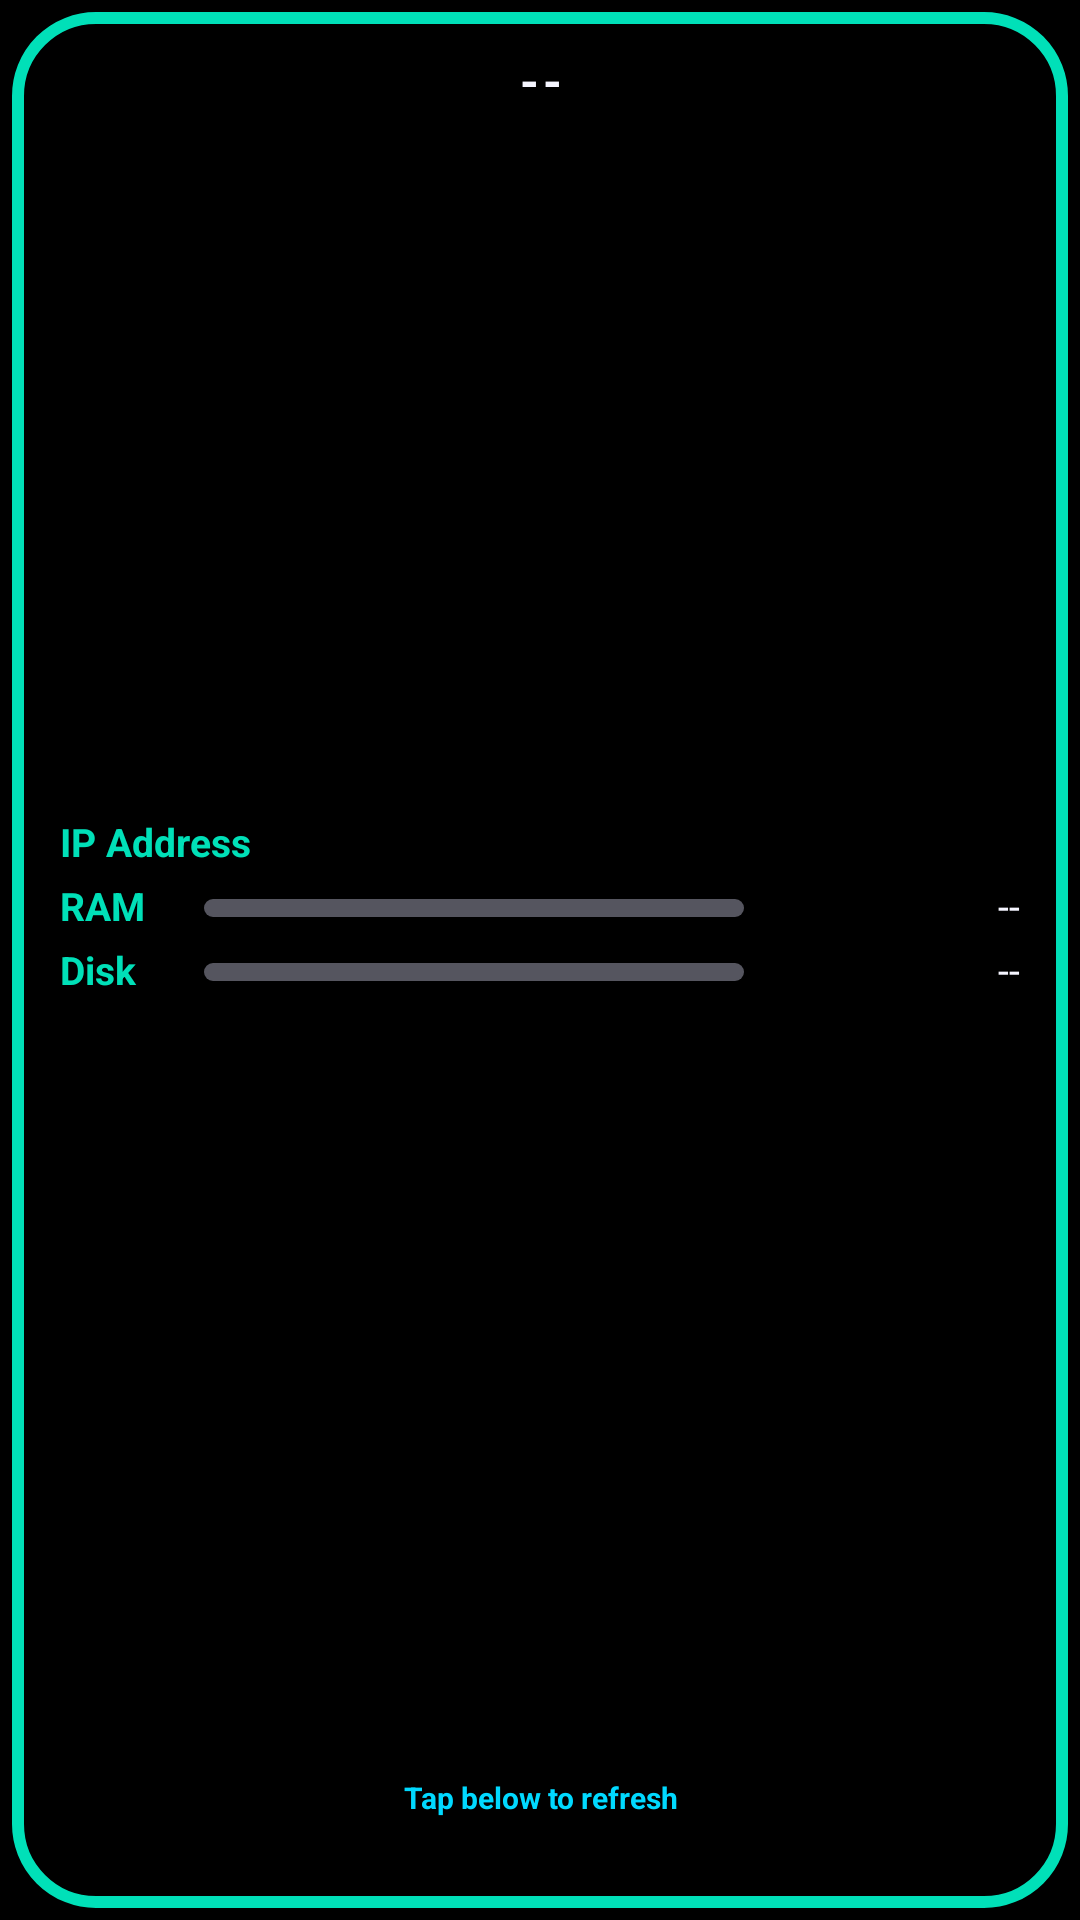

Android layout source for this screen:
<!-- AndroidManifest.xml: application theme Theme.SysMonWidget -->
<!-- res/layout/widget_sysmon.xml -->
<?xml version="1.0" encoding="utf-8"?>
<LinearLayout xmlns:android="http://schemas.android.com/apk/res/android"
    android:id="@+id/widgetRoot"
    android:layout_width="match_parent"
    android:layout_height="match_parent"
    android:orientation="vertical"
    android:background="@drawable/widget_background_r26_inset"
    android:paddingTop="18dp"
    android:paddingBottom="12dp"
    android:paddingStart="20dp"
    android:paddingEnd="20dp">

    
    <TextView
        android:id="@+id/titleText"
        android:layout_width="match_parent"
        android:layout_height="wrap_content"
        android:includeFontPadding="false"
        android:textColor="@color/retro_white"
        android:textSize="16sp"
        android:textStyle="bold"
        android:textAllCaps="true"
        android:letterSpacing="0.08"
        android:gravity="center"
        android:singleLine="true"
        android:ellipsize="end"
        android:text="--" />

    
    <LinearLayout
        android:layout_width="match_parent"
        android:layout_height="0dp"
        android:layout_weight="1"
        android:orientation="vertical"
        android:gravity="center_vertical">

        
        <LinearLayout
            android:layout_width="match_parent"
            android:layout_height="wrap_content"
            android:orientation="horizontal"
            android:gravity="center_vertical"
            android:paddingTop="3dp"
            android:paddingBottom="3dp">

            <TextView
                android:layout_width="0dp"
                android:layout_height="wrap_content"
                android:layout_weight="1"
                android:includeFontPadding="false"
                android:textColor="@color/retro_teal"
                android:textSize="13sp"
                android:textStyle="bold"
                android:singleLine="true"
                android:text="@string/widget_ip_label" />

            <TextView
                android:id="@+id/ipText"
                android:layout_width="wrap_content"
                android:layout_height="wrap_content"
                android:includeFontPadding="false"
                android:gravity="end"
                android:textColor="@color/retro_white"
                android:textSize="13sp"
                android:singleLine="true"
                android:text="" />
        </LinearLayout>

        <LinearLayout
            android:id="@+id/ramRow"
            android:layout_width="match_parent"
            android:layout_height="wrap_content"
            android:orientation="horizontal"
            android:gravity="center_vertical"
            android:paddingTop="3dp"
            android:paddingBottom="3dp">

            <TextView
                android:layout_width="40dp"
                android:layout_height="wrap_content"
                android:includeFontPadding="false"
                android:textColor="@color/retro_teal"
                android:textSize="13sp"
                android:textStyle="bold"
                android:singleLine="true"
                android:text="RAM" />

            <ProgressBar
                android:id="@+id/ramBarOk"
                style="@android:style/Widget.ProgressBar.Horizontal"
                android:layout_width="0dp"
                android:layout_height="6dp"
                android:layout_weight="1"
                android:layout_marginStart="8dp"
                android:layout_marginEnd="8dp"
                android:max="100"
                android:progressDrawable="@drawable/widget_bar_ok"
                android:visibility="visible" />

            <ProgressBar
                android:id="@+id/ramBarWarn"
                style="@android:style/Widget.ProgressBar.Horizontal"
                android:layout_width="0dp"
                android:layout_height="6dp"
                android:layout_weight="1"
                android:layout_marginStart="8dp"
                android:layout_marginEnd="8dp"
                android:max="100"
                android:progressDrawable="@drawable/widget_bar_warn"
                android:visibility="gone" />

            <ProgressBar
                android:id="@+id/ramBarHot"
                style="@android:style/Widget.ProgressBar.Horizontal"
                android:layout_width="0dp"
                android:layout_height="6dp"
                android:layout_weight="1"
                android:layout_marginStart="8dp"
                android:layout_marginEnd="8dp"
                android:max="100"
                android:progressDrawable="@drawable/widget_bar_hot"
                android:visibility="gone" />

            <TextView
                android:id="@+id/ramValue"
                android:layout_width="84dp"
                android:layout_height="wrap_content"
                android:includeFontPadding="false"
                android:gravity="end"
                android:textColor="@color/retro_white"
                android:textSize="13sp"
                android:singleLine="true"
                android:text="--" />
        </LinearLayout>

        <LinearLayout
            android:id="@+id/diskRow"
            android:layout_width="match_parent"
            android:layout_height="wrap_content"
            android:orientation="horizontal"
            android:gravity="center_vertical"
            android:paddingTop="3dp"
            android:paddingBottom="3dp">

            <TextView
                android:layout_width="40dp"
                android:layout_height="wrap_content"
                android:includeFontPadding="false"
                android:textColor="@color/retro_teal"
                android:textSize="13sp"
                android:textStyle="bold"
                android:singleLine="true"
                android:text="Disk" />

            <ProgressBar
                android:id="@+id/diskBarOk"
                style="@android:style/Widget.ProgressBar.Horizontal"
                android:layout_width="0dp"
                android:layout_height="6dp"
                android:layout_weight="1"
                android:layout_marginStart="8dp"
                android:layout_marginEnd="8dp"
                android:max="100"
                android:progressDrawable="@drawable/widget_bar_ok"
                android:visibility="visible" />

            <ProgressBar
                android:id="@+id/diskBarWarn"
                style="@android:style/Widget.ProgressBar.Horizontal"
                android:layout_width="0dp"
                android:layout_height="6dp"
                android:layout_weight="1"
                android:layout_marginStart="8dp"
                android:layout_marginEnd="8dp"
                android:max="100"
                android:progressDrawable="@drawable/widget_bar_warn"
                android:visibility="gone" />

            <ProgressBar
                android:id="@+id/diskBarHot"
                style="@android:style/Widget.ProgressBar.Horizontal"
                android:layout_width="0dp"
                android:layout_height="6dp"
                android:layout_weight="1"
                android:layout_marginStart="8dp"
                android:layout_marginEnd="8dp"
                android:max="100"
                android:progressDrawable="@drawable/widget_bar_hot"
                android:visibility="gone" />

            <TextView
                android:id="@+id/diskValue"
                android:layout_width="84dp"
                android:layout_height="wrap_content"
                android:includeFontPadding="false"
                android:gravity="end"
                android:textColor="@color/retro_white"
                android:textSize="13sp"
                android:singleLine="true"
                android:text="--" />
        </LinearLayout>

        
        <TextView
            android:id="@+id/infoText"
            android:layout_width="match_parent"
            android:layout_height="wrap_content"
            android:layout_marginTop="4dp"
            android:includeFontPadding="false"
            android:gravity="center"
            android:textColor="@color/retro_white"
            android:textSize="13sp"
            android:singleLine="true"
            android:ellipsize="end"
            android:text="" />
    </LinearLayout>

    
    <FrameLayout
        android:id="@+id/refreshArea"
        android:layout_width="match_parent"
        android:layout_height="wrap_content"
        android:layout_marginTop="4dp"
        android:paddingTop="2dp"
        android:paddingBottom="2dp">

        <LinearLayout
            android:id="@+id/refreshLines"
            android:layout_width="match_parent"
            android:layout_height="wrap_content"
            android:orientation="vertical">

            <TextView
                android:id="@+id/tapRefreshText"
                android:layout_width="match_parent"
                android:layout_height="wrap_content"
                android:includeFontPadding="false"
                android:gravity="center"
                android:textColor="@color/retro_cyan"
                android:textStyle="bold"
                android:textSize="10sp"
                android:singleLine="true"
                android:text="@string/widget_tap_refresh" />

            
            <TextView
                android:id="@+id/updatedText"
                android:layout_width="match_parent"
                android:layout_height="wrap_content"
                android:layout_marginTop="3dp"
                android:gravity="center"
                android:textColor="@color/retro_white"
                android:textSize="13sp"
                android:singleLine="true"
                android:ellipsize="end"
                android:text="" />
        </LinearLayout>

        <TextView
            android:id="@+id/updatingText"
            android:layout_width="match_parent"
            android:layout_height="match_parent"
            android:gravity="center"
            android:textColor="@color/retro_cyan"
            android:textStyle="bold"
            android:textSize="15sp"
            android:singleLine="true"
            android:text="@string/widget_updating"
            android:visibility="gone" />
    </FrameLayout>

</LinearLayout>
<!-- resources referenced by this layout -->
<resources>
  <color name="retro_cyan">#00D9FF</color>
  <color name="retro_teal">#00E0B8</color>
  <color name="retro_white">#F5F5FF</color>
  <!-- drawable widget_background_r26_inset (drawable) -->
  <?xml version="1.0" encoding="utf-8"?>
  <layer-list xmlns:android="http://schemas.android.com/apk/res/android">
      <item
          android:drawable="@drawable/widget_background_r26"
          android:left="4dp"
          android:top="4dp"
          android:right="4dp"
          android:bottom="4dp" />
  </layer-list>
  <!-- drawable widget_bar_hot (drawable) -->
  <?xml version="1.0" encoding="utf-8"?>
  <layer-list xmlns:android="http://schemas.android.com/apk/res/android">
      <item android:id="@android:id/background">
          <shape android:shape="rectangle">
              <solid android:color="@color/bar_track" />
              <corners android:radius="3dp" />
          </shape>
      </item>
      <item android:id="@android:id/progress">
          <clip>
              <shape android:shape="rectangle">
                  <solid android:color="@color/retro_red" />
                  <corners android:radius="3dp" />
              </shape>
          </clip>
      </item>
  </layer-list>
  <!-- drawable widget_bar_ok (drawable) -->
  <?xml version="1.0" encoding="utf-8"?>
  <layer-list xmlns:android="http://schemas.android.com/apk/res/android">
      <item android:id="@android:id/background">
          <shape android:shape="rectangle">
              <solid android:color="@color/bar_track" />
              <corners android:radius="3dp" />
          </shape>
      </item>
      <item android:id="@android:id/progress">
          <clip>
              <shape android:shape="rectangle">
                  <solid android:color="@color/retro_teal" />
                  <corners android:radius="3dp" />
              </shape>
          </clip>
      </item>
  </layer-list>
  <string name="widget_ip_label">IP Address</string>
  <string name="widget_tap_refresh">Tap below to refresh</string>
  <string name="widget_updating">Updating…</string>
  <!-- drawable widget_background_r26 (drawable) -->
  <?xml version="1.0" encoding="utf-8"?>
  <layer-list xmlns:android="http://schemas.android.com/apk/res/android">
      <item>
          <shape android:shape="rectangle">
              <solid android:color="@color/black" />
              <corners android:radius="26dp" />
          </shape>
      </item>
      <item>
          <shape android:shape="rectangle">
              <stroke
                  android:width="4dp"
                  android:color="@color/retro_teal" />
              <corners android:radius="26dp" />
          </shape>
      </item>
  </layer-list>
  <color name="bar_track">#55555F</color>
  <color name="retro_red">#E8404D</color>
  <color name="retro_yellow">#FFD400</color>
  <color name="black">#000000</color>
  <color name="widget_text_secondary">#8C8C99</color>
  <style name="ThemeOverlay.SysMonWidget.Dialog" parent="ThemeOverlay.MaterialComponents.Dialog.Alert">
          <item name="colorPrimary">@color/retro_teal</item>
          <item name="colorAccent">@color/retro_teal</item>
          <item name="android:windowBackground">@drawable/app_dialog_background</item>
          <item name="android:textColorPrimary">@color/retro_white</item>
          <item name="android:textColorHint">@color/widget_text_secondary</item>
      </style>
  <!-- drawable app_dialog_background (drawable) -->
  <?xml version="1.0" encoding="utf-8"?>
  <inset xmlns:android="http://schemas.android.com/apk/res/android" android:inset="16dp">
      <shape android:shape="rectangle">
          <solid android:color="@color/widget_bg" />
          <stroke android:width="2dp" android:color="@color/retro_teal" />
          <corners android:radius="20dp" />
      </shape>
  </inset>
  <color name="widget_bg">#0B0B10</color>
</resources>
